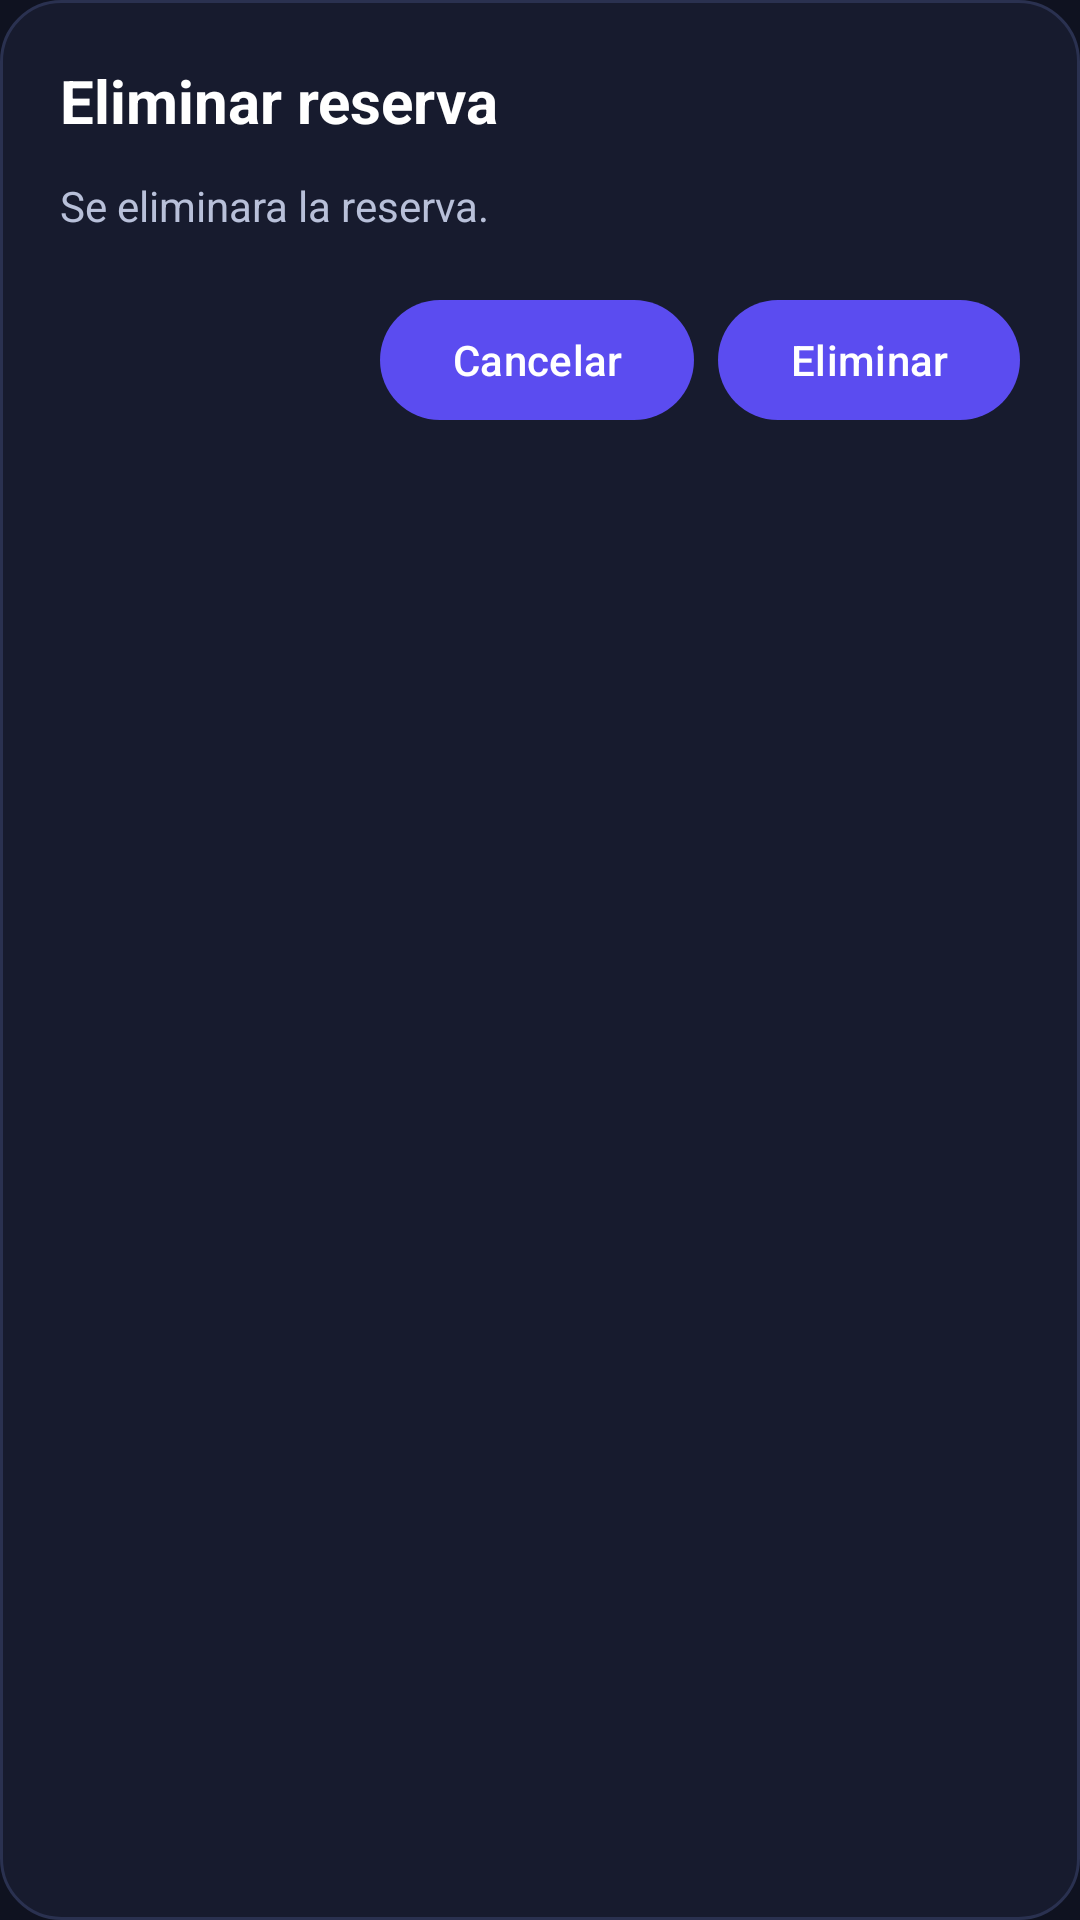

Reconstruct the res/layout file that produces this screen, plus the resources it refers to.
<!-- AndroidManifest.xml: application theme Theme.Rivange -->
<!-- res/layout/dialog_delete_reservation.xml -->
<?xml version="1.0" encoding="utf-8"?>
<LinearLayout xmlns:android="http://schemas.android.com/apk/res/android"
    android:layout_width="match_parent"
    android:layout_height="wrap_content"
    android:layout_margin="20dp"
    android:background="@drawable/bg_card"
    android:orientation="vertical"
    android:padding="20dp">

    <TextView
        android:layout_width="wrap_content"
        android:layout_height="wrap_content"
        android:text="Eliminar reserva"
        android:textColor="@color/text_primary"
        android:textSize="20sp"
        android:textStyle="bold" />

    <TextView
        android:id="@+id/tvDeleteMessage"
        android:layout_width="match_parent"
        android:layout_height="wrap_content"
        android:layout_marginTop="12dp"
        android:text="Se eliminara la reserva."
        android:textColor="@color/text_secondary"
        android:textSize="14sp" />

    <LinearLayout
        android:layout_width="match_parent"
        android:layout_height="wrap_content"
        android:layout_marginTop="18dp"
        android:gravity="end"
        android:orientation="horizontal">

        <Button
            android:id="@+id/btnCancelDelete"
            android:layout_width="wrap_content"
            android:layout_height="wrap_content"
            android:text="Cancelar" />

        <Button
            android:id="@+id/btnConfirmDelete"
            android:layout_width="wrap_content"
            android:layout_height="wrap_content"
            android:layout_marginStart="8dp"
            android:text="Eliminar" />
    </LinearLayout>

</LinearLayout>
<!-- resources referenced by this layout -->
<resources>
  <color name="text_primary">#FFFFFF</color>
  <color name="text_secondary">#B8C0D9</color>
  <!-- drawable bg_card (drawable) -->
  <?xml version="1.0" encoding="utf-8"?>
  <shape xmlns:android="http://schemas.android.com/apk/res/android">
      <solid android:color="@color/background_surface" />
      <stroke
          android:width="1dp"
          android:color="@color/stroke_soft" />
      <corners android:radius="20dp" />
  </shape>
  <style name="Theme.Rivange" parent="Theme.Material3.DayNight.NoActionBar">
          <item name="colorPrimary">@color/rivange_primary</item>
          <item name="colorOnPrimary">@color/white</item>
          <item name="colorPrimaryContainer">@color/rivange_primary_dark</item>
          <item name="colorOnPrimaryContainer">@color/white</item>
  
          <item name="colorSecondary">@color/rivange_secondary</item>
          <item name="colorOnSecondary">@color/white</item>
          <item name="colorSecondaryContainer">@color/rivange_secondary_dark</item>
          <item name="colorOnSecondaryContainer">@color/white</item>
  
          <item name="android:statusBarColor">@color/background_main</item>
          <item name="android:navigationBarColor">@color/background_main</item>
          <item name="android:windowBackground">@color/background_main</item>
  
          <item name="colorSurface">@color/background_surface</item>
          <item name="colorOnSurface">@color/text_primary</item>
  
          <item name="android:textColorPrimary">@color/text_primary</item>
          <item name="android:textColorSecondary">@color/text_secondary</item>
  
          <item name="materialCardViewStyle">@style/Widget.Rivange.Card</item>
          <item name="buttonStyle">@style/Widget.Rivange.Button</item>
      </style>
  <color name="background_surface">#171B2E</color>
  <color name="stroke_soft">#2A3150</color>
  <color name="rivange_primary">#5B4CF0</color>
  <color name="white">#FFFFFF</color>
  <color name="rivange_primary_dark">#4338CA</color>
  <color name="rivange_secondary">#19C6B4</color>
  <color name="rivange_secondary_dark">#11998A</color>
  <color name="background_main">#0F1220</color>
  <style name="Widget.Rivange.Card" parent="Widget.Material3.CardView.Elevated">
          <item name="cardBackgroundColor">@color/background_surface</item>
          <item name="strokeColor">@color/stroke_soft</item>
          <item name="strokeWidth">1dp</item>
          <item name="cardCornerRadius">20dp</item>
          <item name="cardElevation">4dp</item>
      </style>
  <style name="Widget.Rivange.Button" parent="Widget.Material3.Button">
          <item name="backgroundTint">@color/rivange_primary</item>
          <item name="android:textColor">@color/white</item>
          <item name="cornerRadius">16dp</item>
      </style>
</resources>
